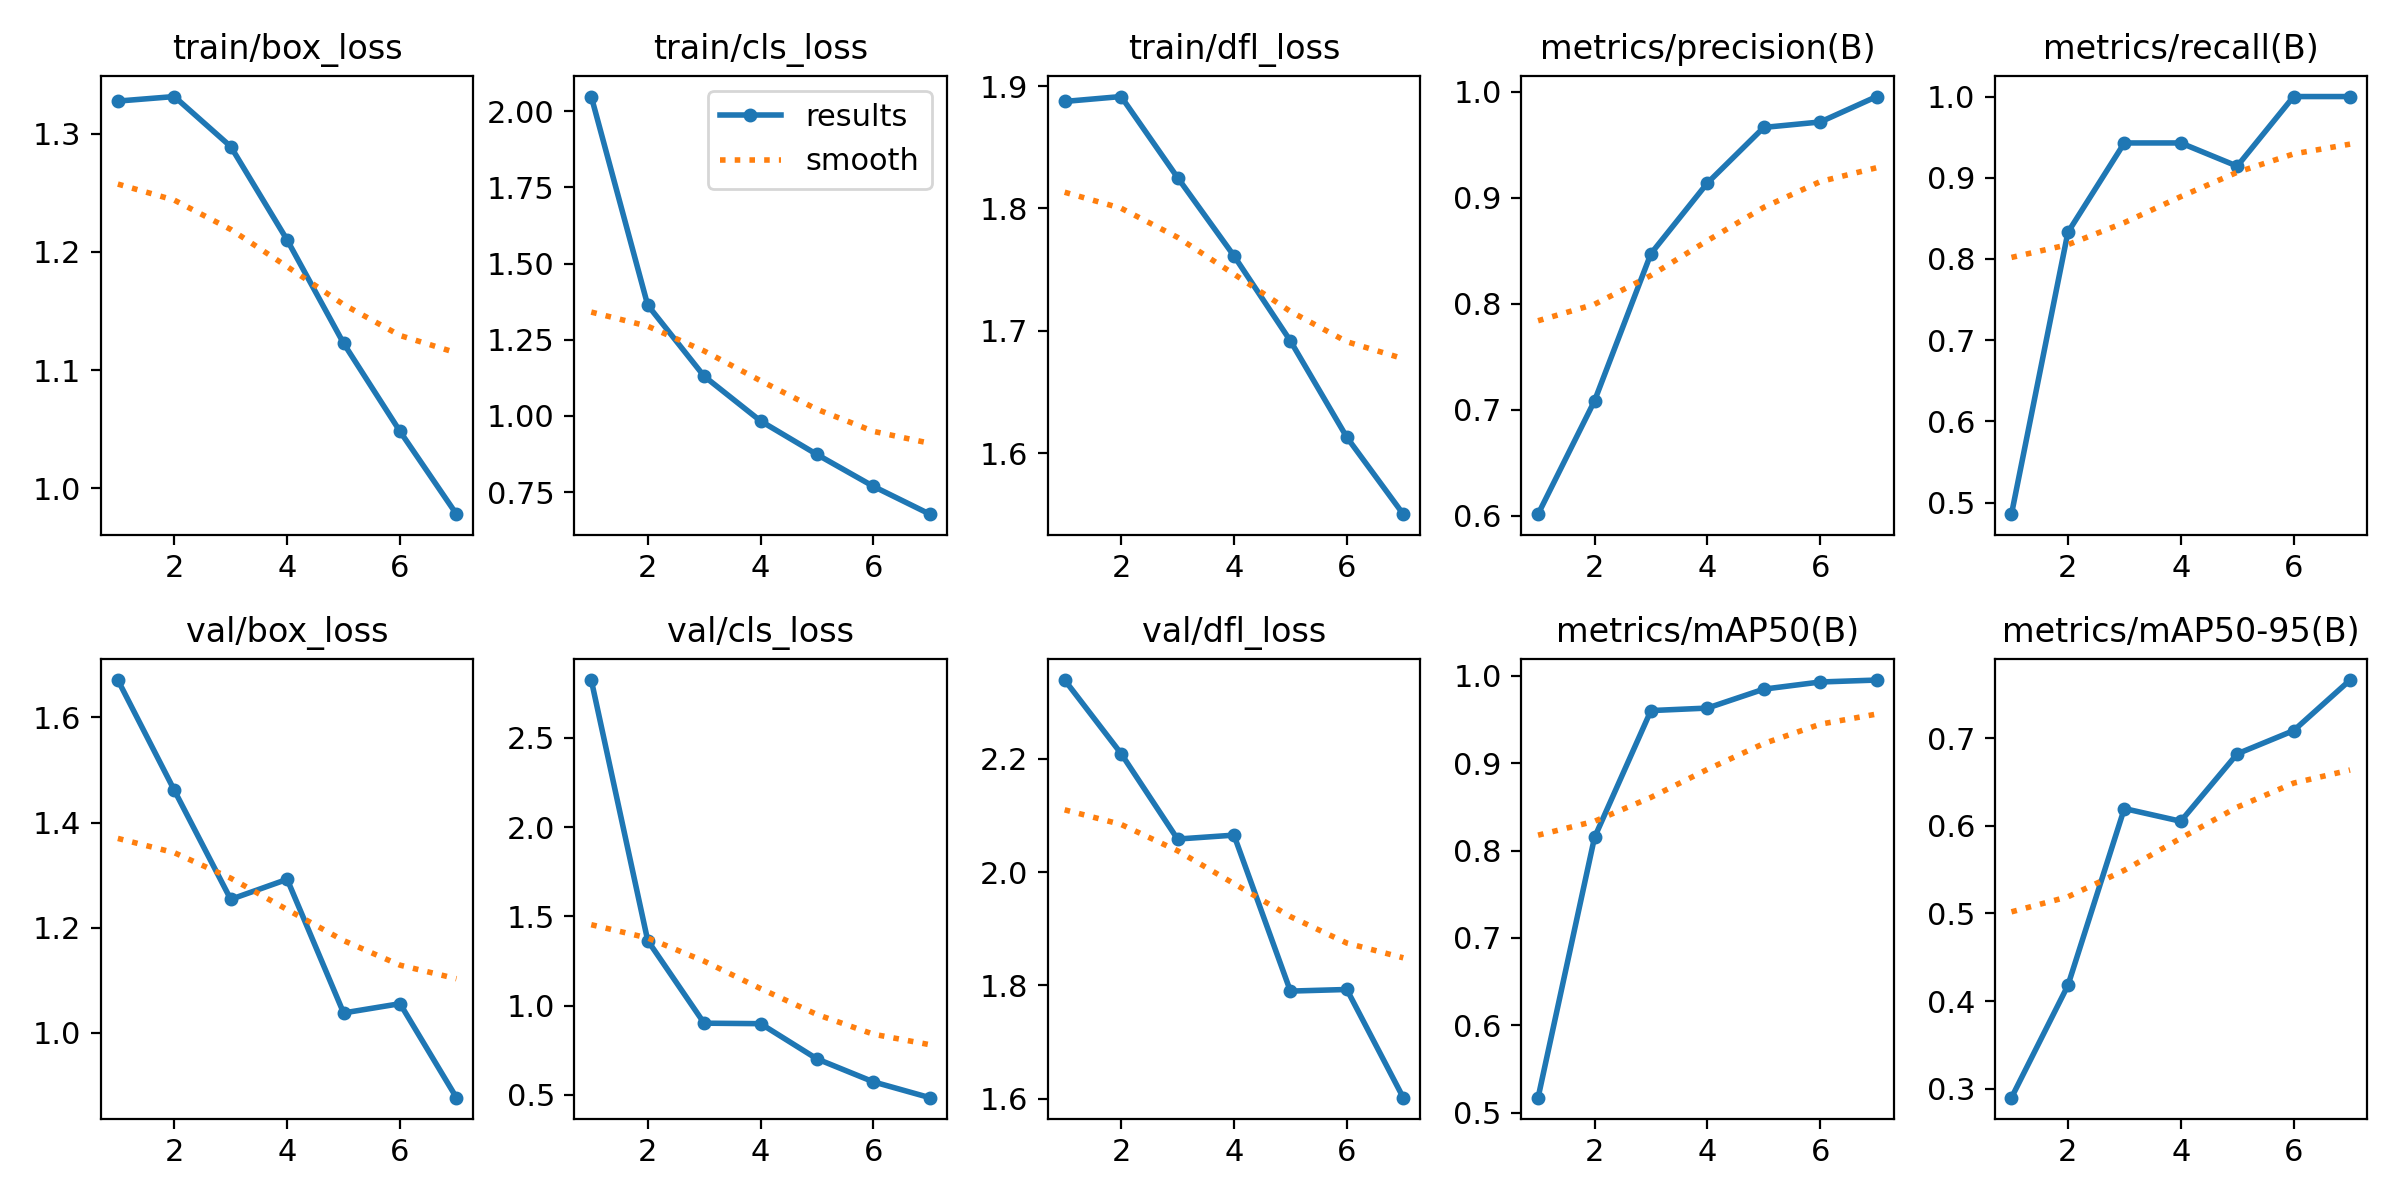

The data file committed next to this chart (first rows):
epoch, time, train/box_loss, train/cls_loss, train/dfl_loss, metrics/precision(B), metrics/recall(B), metrics/mAP50(B), metrics/mAP50-95(B), val/box_loss, val/cls_loss, val/dfl_loss, lr/pg0, lr/pg1, lr/pg2
1, 5766, 1.328, 2.048, 1.887, 0.6015, 0.4857, 0.5174, 0.2897, 1.671, 2.824, 2.339, 0.0006652, 0.0006652, 0.0006652
2, 10055, 1.331, 1.364, 1.891, 0.7084, 0.8328, 0.8149, 0.4178, 1.461, 1.365, 2.209, 0.001144, 0.001144, 0.001144
3, 13516, 1.289, 1.13, 1.825, 0.8473, 0.9429, 0.9601, 0.6198, 1.254, 0.9017, 2.058, 0.001433, 0.001433, 0.001433
4, 18995, 1.21, 0.9835, 1.761, 0.9139, 0.9429, 0.9629, 0.6053, 1.292, 0.8989, 2.065, 0.001151, 0.001151, 0.001151
5, 47200, 1.123, 0.8735, 1.692, 0.9663, 0.9143, 0.9846, 0.6822, 1.038, 0.7015, 1.79, 0.0008686, 0.0008686, 0.0008686
6, 51211, 1.048, 0.7688, 1.613, 0.9715, 1, 0.9928, 0.7087, 1.056, 0.5729, 1.793, 0.0005857, 0.0005857, 0.0005857
7, 96844, 0.9782, 0.6776, 1.55, 0.9955, 1, 0.995, 0.7665, 0.877, 0.4843, 1.602, 0.0003029, 0.0003029, 0.0003029
